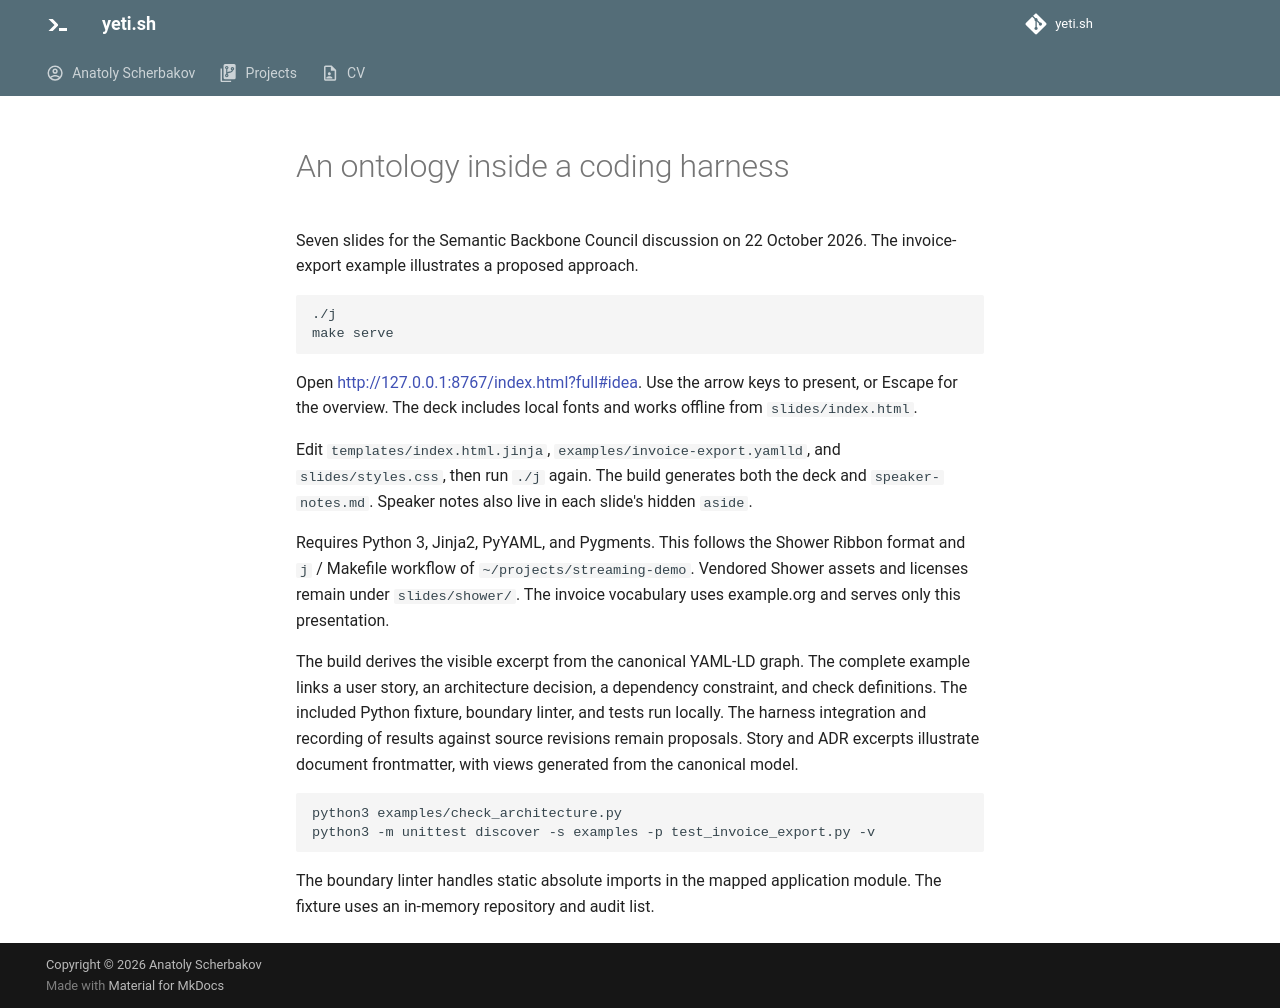

repository: anatoly-scherbakov/yeti.sh · page: software-development-backbone/index.html · generator: mkdocs

---
exclude_from_blog: true
---

# An ontology inside a coding harness

Seven slides for the Semantic Backbone Council discussion on 22 October 2026.
The invoice-export example illustrates a proposed approach.

```sh
./j
make serve
```

Open <http://127.0.0.1:8767/index.html?full#idea>. Use the arrow keys to present,
or Escape for the overview. The deck includes local fonts and works offline
from `slides/index.html`.

Edit `templates/index.html.jinja`, `examples/invoice-export.yamlld`, and
`slides/styles.css`, then run `./j` again. The build generates both the deck and
`speaker-notes.md`. Speaker notes also live in each slide's hidden `aside`.

Requires Python 3, Jinja2, PyYAML, and Pygments. This follows the Shower Ribbon format and `j` /
Makefile workflow of `~/projects/streaming-demo`. Vendored Shower assets and
licenses remain under `slides/shower/`. The invoice vocabulary uses example.org
and serves only this presentation.

The build derives the visible excerpt from the canonical YAML-LD graph. The
complete example links a user story, an architecture decision, a dependency
constraint, and check definitions. The included Python fixture, boundary linter,
and tests run locally. The harness integration and recording of results against
source revisions remain proposals. Story and ADR excerpts illustrate document
frontmatter, with views generated from the canonical model.

```sh
python3 examples/check_architecture.py
python3 -m unittest discover -s examples -p test_invoice_export.py -v
```

The boundary linter handles static absolute imports in the mapped application
module. The fixture uses an in-memory repository and audit list.
